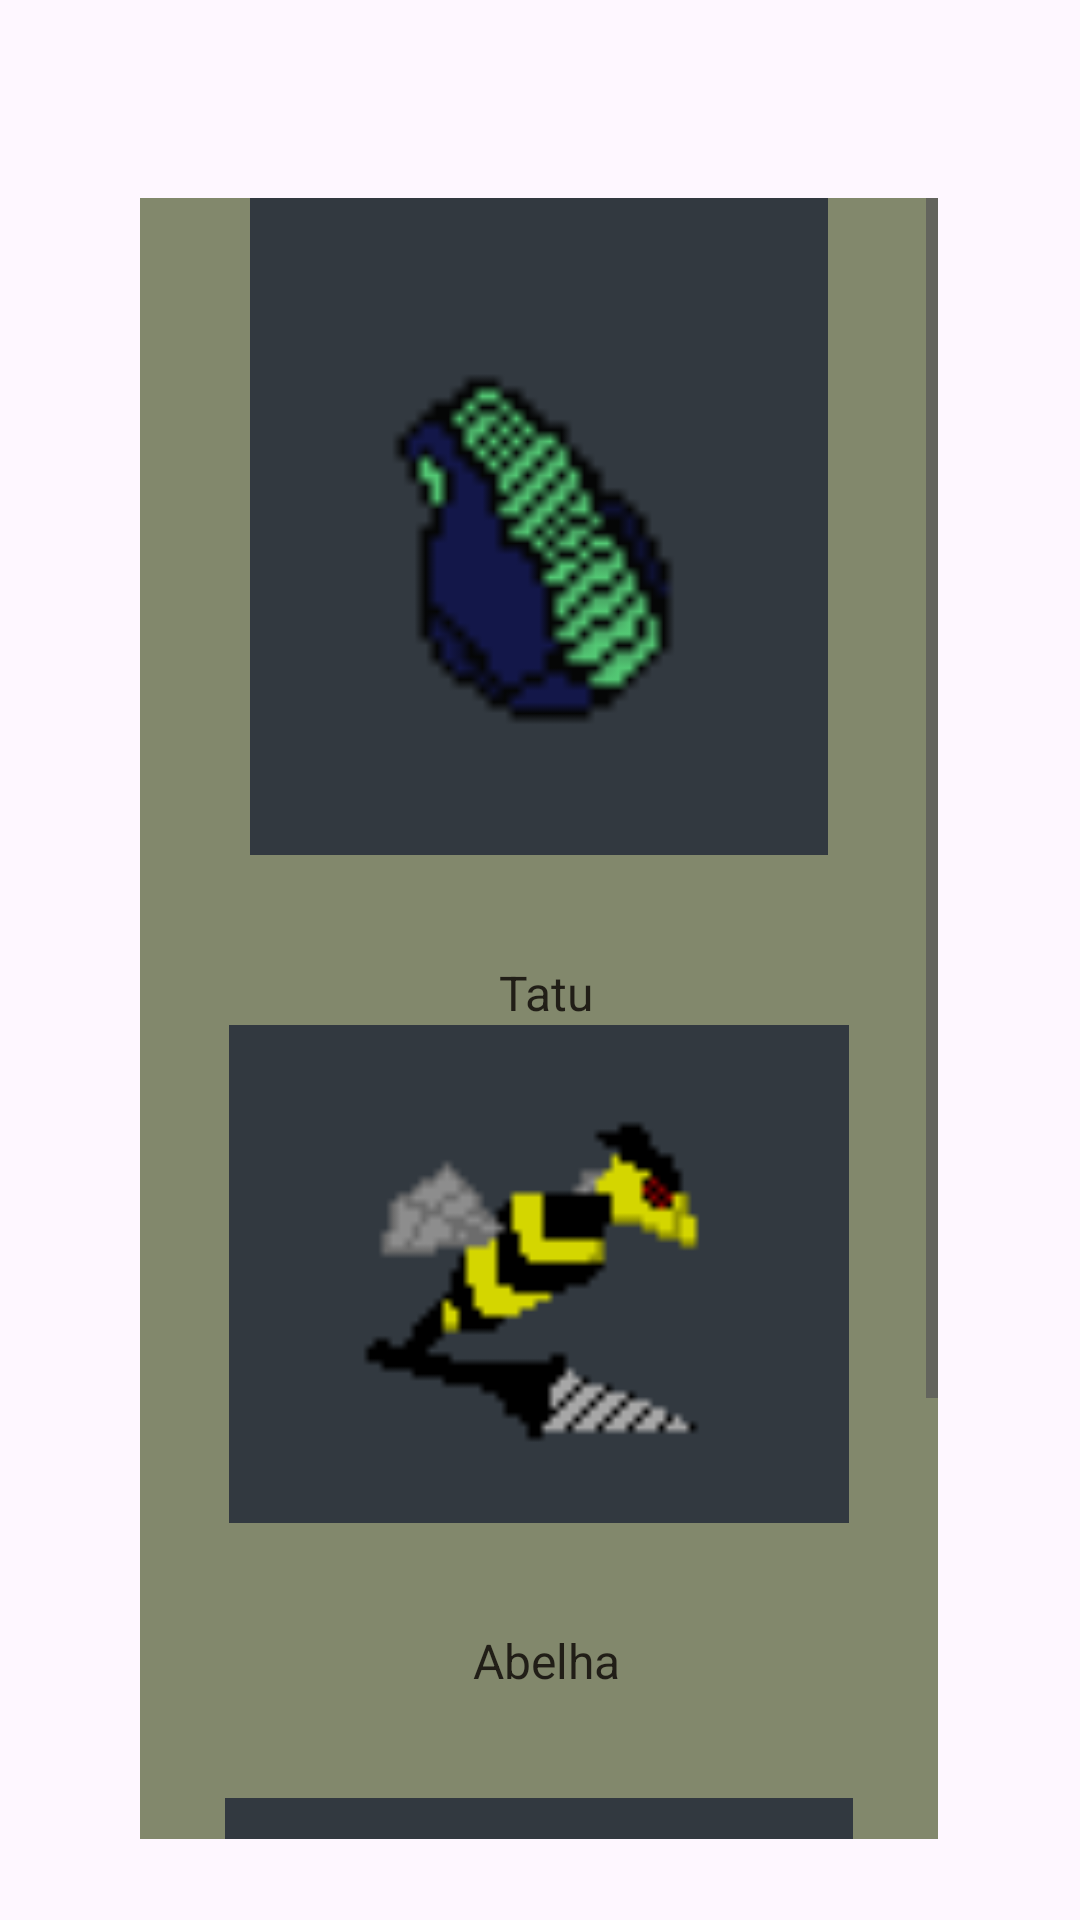

Android layout source for this screen:
<!-- AndroidManifest.xml: application theme Base.Theme.Dualidades -->
<!-- res/layout/activity_inimigos.xml -->
<?xml version="1.0" encoding="utf-8"?>
<androidx.constraintlayout.widget.ConstraintLayout xmlns:android="http://schemas.android.com/apk/res/android"
    xmlns:app="http://schemas.android.com/apk/res-auto"
    xmlns:tools="http://schemas.android.com/tools"
    android:layout_width="match_parent"
    android:layout_height="match_parent"
    android:background="@drawable/inimi1"
    android:onClick="IrParaTelaMenu"
    tools:context=".inimigos">


    <ScrollView
        android:id="@+id/scrollView2"
        android:layout_width="266dp"
        android:layout_height="547dp"
        android:background="@color/Verde_claro"
        app:layout_constraintBottom_toBottomOf="parent"
        app:layout_constraintEnd_toEndOf="parent"
        app:layout_constraintHorizontal_bias="0.496"
        app:layout_constraintStart_toStartOf="parent"
        app:layout_constraintTop_toTopOf="parent"
        app:layout_constraintVertical_bias="0.711">

        <LinearLayout
            android:layout_width="match_parent"
            android:layout_height="wrap_content"
            android:orientation="vertical">

            <ImageView
                android:id="@+id/imageView3"
                android:layout_width="match_parent"
                android:layout_height="219dp"
                android:src="@drawable/tatu" />

            <TextView
                android:id="@+id/textView3"
                android:layout_width="match_parent"
                android:layout_height="match_parent"
                android:layout_marginTop="35dp"
                android:justificationMode="inter_word"
                android:paddingHorizontal="5dp"
                android:paddingStart="10dp"
                android:textAlignment="center"
                android:text="@string/Tatu"
                android:textColor="@color/marrom_escuro"
                android:textSize="16sp"
                tools:ignore="RtlSymmetry" />

            <ImageView
                android:id="@+id/imageView4"
                android:layout_width="match_parent"
                android:layout_height="166dp"
                android:src="@drawable/abelha" />

            <TextView
                android:id="@+id/textView4"
                android:layout_width="match_parent"
                android:layout_height="match_parent"
                android:layout_marginTop="35dp"
                android:justificationMode="inter_word"
                android:paddingHorizontal="5dp"
                android:paddingStart="10dp"
                android:textAlignment="center"
                android:text="@string/Abelha"
                android:textColor="@color/marrom_escuro"
                android:textSize="16sp"
                tools:ignore="RtlSymmetry" />

            <ImageView
                android:id="@+id/imageView5"
                android:layout_width="match_parent"
                android:layout_height="158dp"
                android:layout_marginTop="35dp"
                android:src="@drawable/larva" />

            <TextView
                android:id="@+id/textView5"
                android:layout_width="match_parent"
                android:layout_height="match_parent"
                android:layout_marginTop="35dp"
                android:justificationMode="inter_word"
                android:paddingHorizontal="5dp"
                android:paddingStart="10dp"
                android:text="@string/larva"
                android:textAlignment="center"
                android:textColor="@color/marrom_escuro"
                android:textSize="16sp"
                tools:ignore="RtlSymmetry" />
        </LinearLayout>
    </ScrollView>

</androidx.constraintlayout.widget.ConstraintLayout>
<!-- resources referenced by this layout -->
<resources>
  <color name="Verde_claro">#82886C</color>
  <color name="marrom_escuro">#211E17</color>
  <!-- drawable abelha: png bitmap (drawable, 835 bytes) -->
  <!-- drawable larva: jpeg bitmap (drawable, 27477 bytes) -->
  <!-- drawable tatu: png bitmap (drawable, 651 bytes) -->
  <string name="Abelha">Abelha</string>
  <string name="Tatu">Tatu</string>
  <string name="larva">Larva</string>
  <style name="Base.Theme.Dualidades" parent="Theme.Material3.DayNight.NoActionBar">
          
          
      </style>
</resources>
